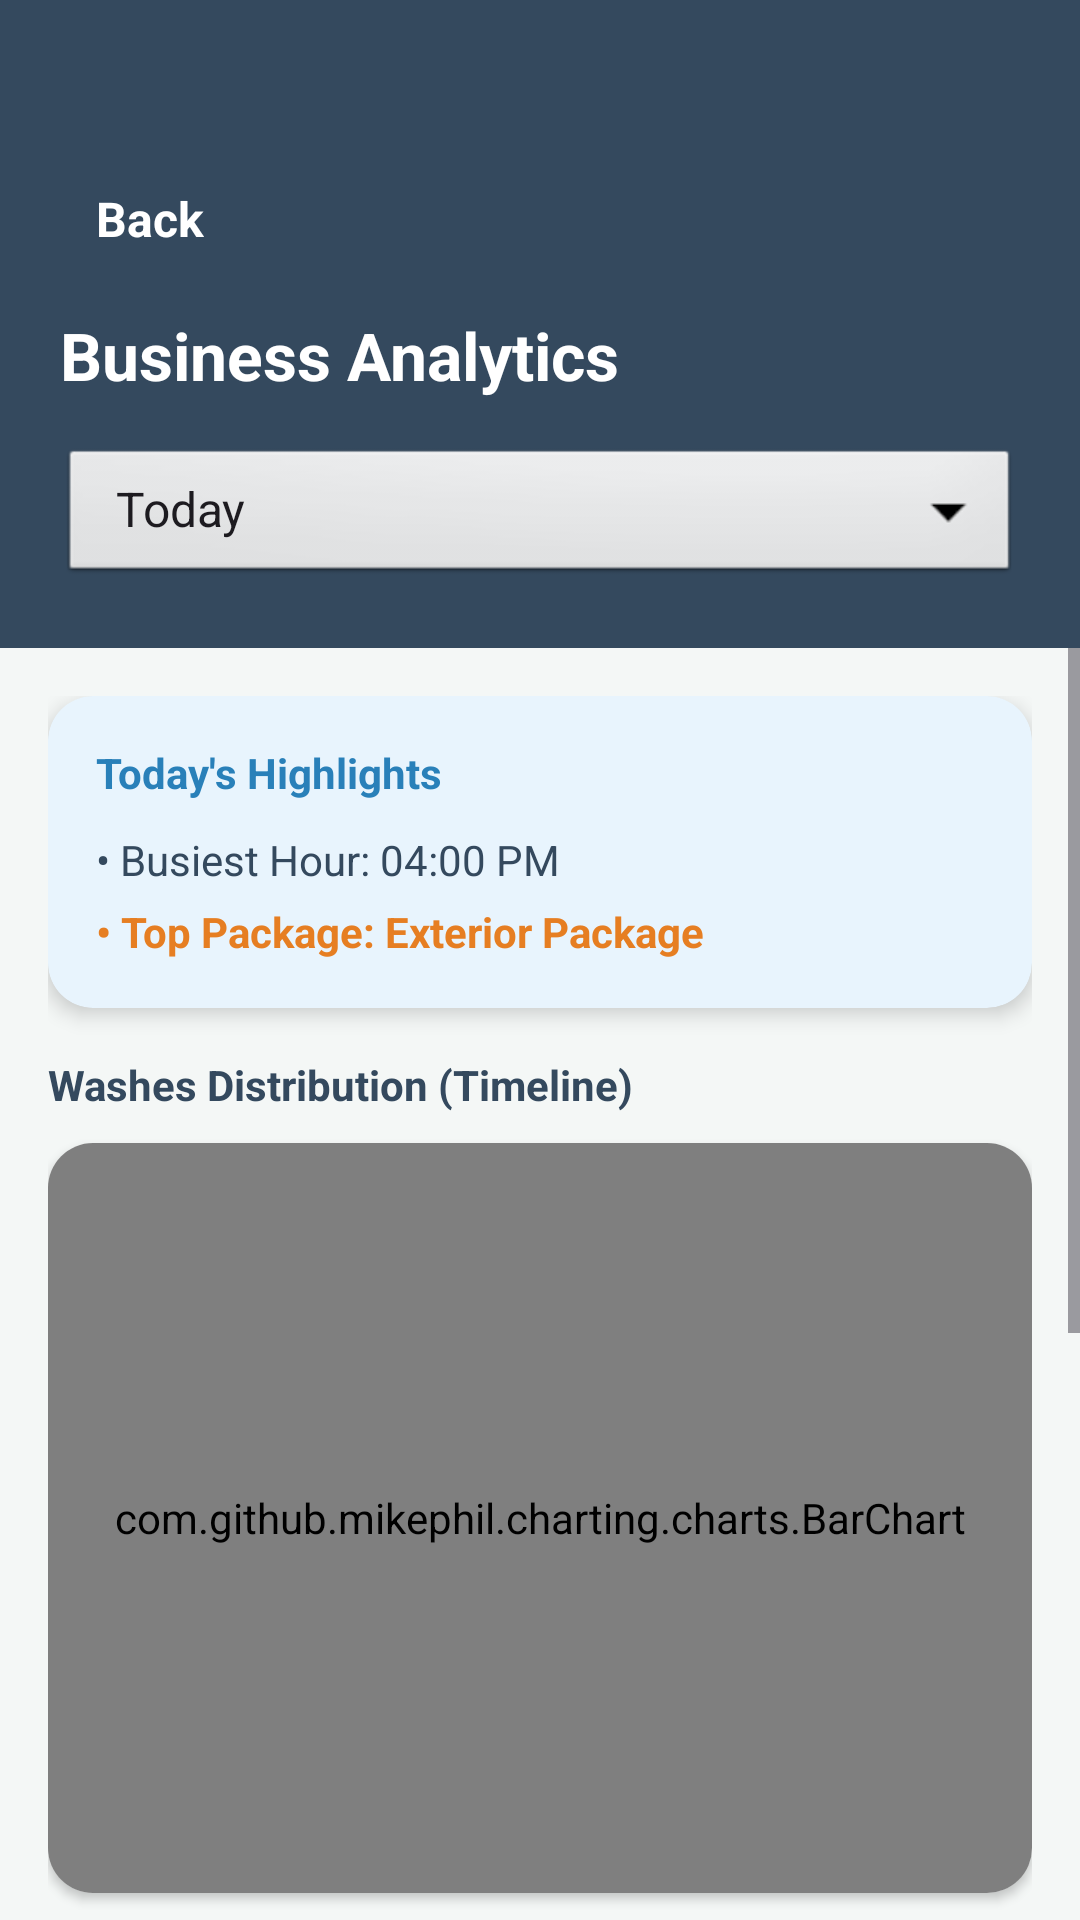

Produce the Android XML layout that renders to this screen, including the resource entries it uses.
<!-- AndroidManifest.xml: application theme Theme.CarWashproject -->
<!-- res/layout/activity_analytics.xml -->
<?xml version="1.0" encoding="utf-8"?>
<LinearLayout
        xmlns:android="http://schemas.android.com/apk/res/android"
        xmlns:app="http://schemas.android.com/apk/res-auto"
        xmlns:tools="http://schemas.android.com/tools"
        android:layout_width="match_parent"
        android:layout_height="match_parent"
        android:orientation="vertical"
        android:background="#F4F7F6">

    <LinearLayout
            android:layout_width="match_parent"
            android:layout_height="wrap_content"
            android:orientation="vertical"
            android:background="#34495E"
            android:padding="20dp">


        <TextView
            android:id="@+id/tvBackAnalytics"
            android:layout_width="wrap_content"
            android:layout_height="wrap_content"
            android:text="Back"
            android:textSize="16sp"
            android:textStyle="bold"
            android:textColor="#FFFFFF"
            android:padding="12dp"
            android:layout_marginTop="30dp"
            android:layout_marginBottom="8dp"
            android:clickable="true"
            android:focusable="true"
            android:background="?attr/selectableItemBackground" />


        <TextView
                android:layout_width="wrap_content"
                android:layout_height="wrap_content"
                android:text="Business Analytics"
                android:textSize="22sp"
                android:textStyle="bold"
                android:textColor="#FFFFFF"/>

        <Spinner
                android:id="@+id/spinnerPeriod"
                android:layout_width="match_parent"
                android:layout_height="48dp"
                android:layout_marginTop="15dp"
                android:background="@android:drawable/btn_dropdown"
                android:entries="@array/analytics_periods" />
    </LinearLayout>

    <ScrollView
            android:layout_width="match_parent"
            android:layout_height="match_parent">

        <LinearLayout
                android:layout_width="match_parent"
                android:layout_height="wrap_content"
                android:orientation="vertical"
                android:padding="16dp">

            <androidx.cardview.widget.CardView
                    android:id="@+id/cardTodayInsights"
                    android:layout_width="match_parent"
                    android:layout_height="wrap_content"
                    app:cardCornerRadius="15dp"
                    app:cardElevation="4dp"
                    android:layout_marginBottom="16dp"
                    app:cardBackgroundColor="#E8F4FD">

                <LinearLayout
                        android:layout_width="match_parent"
                        android:layout_height="wrap_content"
                        android:orientation="vertical"
                        android:padding="16dp">
                    <TextView
                            android:layout_width="wrap_content"
                            android:layout_height="wrap_content"
                            android:text="Today's Highlights"
                            android:textStyle="bold"
                            android:textColor="#2980B9"
                            android:layout_marginBottom="10dp"/>
                    <TextView
                            android:id="@+id/tvTodayPeak"
                            android:layout_width="wrap_content"
                            android:layout_height="wrap_content"
                            android:text="• Busiest Hour: 04:00 PM"
                            android:textColor="#34495E"
                            android:layout_marginBottom="5dp"/>
                    <TextView
                            android:id="@+id/tvTodayPackage"
                            android:layout_width="wrap_content"
                            android:layout_height="wrap_content"
                            android:text="• Top Package: Exterior Package"
                            android:textColor="#E67E22"
                            android:textStyle="bold"/>
                </LinearLayout>
            </androidx.cardview.widget.CardView>

            <androidx.cardview.widget.CardView
                    android:id="@+id/cardPeriodInsights"
                    android:layout_width="match_parent"
                    android:layout_height="wrap_content"
                    app:cardCornerRadius="15dp"
                    app:cardElevation="6dp"
                    android:layout_marginBottom="16dp"
                    android:visibility="gone"
                    app:cardBackgroundColor="#FFFFFF">

                <LinearLayout
                        android:layout_width="match_parent"
                        android:layout_height="wrap_content"
                        android:orientation="vertical"
                        android:padding="20dp">

                    <TextView
                            android:layout_width="wrap_content"
                            android:layout_height="wrap_content"
                            android:text="Weekly/Monthly Operational Insights"
                            android:textStyle="bold"
                            android:textColor="#2C3E50"
                            android:textSize="17sp"
                            android:layout_marginBottom="15dp"/>

                    <TextView android:id="@+id/tvDay1" android:layout_width="wrap_content" android:layout_height="wrap_content" android:text="🥇 Fri: Peak 4PM - 8PM" android:textColor="#27AE60" android:layout_marginBottom="8dp" android:textStyle="bold"/>
                    <TextView android:id="@+id/tvDay2" android:layout_width="wrap_content" android:layout_height="wrap_content" android:text="🥈 Sat: Peak 5PM - 9PM" android:textColor="#2980B9" android:layout_marginBottom="8dp" android:textStyle="bold"/>
                    <TextView android:id="@+id/tvDay3" android:layout_width="wrap_content" android:layout_height="wrap_content" android:text="🥉 Thu: Peak 7PM - 11PM" android:textColor="#8E44AD" android:layout_marginBottom="15dp" android:textStyle="bold"/>

                    <View android:layout_width="match_parent" android:layout_height="1dp" android:background="#ECF0F1" android:layout_marginBottom="15dp"/>

                    <TextView android:id="@+id/tvPeriodTopPackage" android:layout_width="wrap_content" android:layout_height="wrap_content" android:text="🔥 Top Package: Internal Clean (145 times)" android:textColor="#E67E22" android:textStyle="bold"/>
                </LinearLayout>
            </androidx.cardview.widget.CardView>

            <TextView
                    android:layout_width="wrap_content"
                    android:layout_height="wrap_content"
                    android:text="Washes Distribution (Timeline)"
                    android:textStyle="bold"
                    android:textColor="#34495E"
                    android:layout_marginBottom="10dp"/>

            <androidx.cardview.widget.CardView
                    android:layout_width="match_parent"
                    android:layout_height="250dp"
                    app:cardCornerRadius="15dp"
                    android:layout_marginBottom="24dp">
                <com.github.mikephil.charting.charts.BarChart
                        android:id="@+id/barChartTimeline"
                        android:layout_width="match_parent"
                        android:layout_height="match_parent"
                        android:padding="8dp"/>
            </androidx.cardview.widget.CardView>

            <TextView
                    android:layout_width="wrap_content"
                    android:layout_height="wrap_content"
                    android:text="Packages Popularity (%)"
                    android:textStyle="bold"
                    android:textColor="#34495E"
                    android:layout_marginBottom="10dp"/>

            <androidx.cardview.widget.CardView
                    android:layout_width="match_parent"
                    android:layout_height="250dp"
                    app:cardCornerRadius="15dp"
                    android:layout_marginBottom="24dp">
                <com.github.mikephil.charting.charts.PieChart
                        android:id="@+id/pieChartPackages"
                        android:layout_width="match_parent"
                        android:layout_height="match_parent"
                        android:padding="8dp"/>
            </androidx.cardview.widget.CardView>

            <LinearLayout
                    android:id="@+id/layoutStaff"
                    android:layout_width="match_parent"
                    android:layout_height="wrap_content"
                    android:orientation="vertical">

                <TextView
                        android:layout_width="wrap_content"
                        android:layout_height="wrap_content"
                        android:text="Staff Performance Today"
                        android:textStyle="bold"
                        android:textColor="#34495E"
                        android:layout_marginBottom="10dp"/>

                <androidx.recyclerview.widget.RecyclerView
                        android:id="@+id/rvStaffPerformance"
                        android:layout_width="match_parent"
                        android:layout_height="wrap_content"
                        android:nestedScrollingEnabled="false"
                        tools:listitem="@layout/item_staff_performance" />
            </LinearLayout>

        </LinearLayout>
    </ScrollView>
</LinearLayout>
<!-- res/layout/item_staff_performance.xml (included above) -->
<?xml version="1.0" encoding="utf-8"?>
<androidx.cardview.widget.CardView
        xmlns:android="http://schemas.android.com/apk/res/android"
        xmlns:app="http://schemas.android.com/apk/res-auto"
        android:layout_width="match_parent"
        android:layout_height="wrap_content"
        android:layout_margin="8dp"
        app:cardCornerRadius="12dp"
        app:cardElevation="3dp">

    <LinearLayout
            android:layout_width="match_parent"
            android:layout_height="wrap_content"
            android:orientation="horizontal"
            android:padding="16dp"
            android:gravity="center_vertical">

        <ImageView
                android:layout_width="45dp"
                android:layout_height="45dp"
                android:src="@android:drawable/ic_menu_myplaces"
                app:tint="#34495E" />

        <LinearLayout
                android:layout_width="0dp"
                android:layout_height="wrap_content"
                android:layout_weight="1"
                android:orientation="vertical"
                android:layout_marginStart="16dp">

            <TextView
                    android:id="@+id/tvStaffName"
                    android:layout_width="wrap_content"
                    android:layout_height="wrap_content"
                    android:text="Cashier Name"
                    android:textSize="16sp"
                    android:textStyle="bold"
                    android:textColor="#2C3E50" />

            <TextView
                    android:layout_width="wrap_content"
                    android:layout_height="wrap_content"
                    android:text="Employee ID: #123"
                    android:textSize="12sp"
                    android:textColor="#95A5A6" />
        </LinearLayout>

        <LinearLayout
                android:layout_width="wrap_content"
                android:layout_height="wrap_content"
                android:orientation="vertical"
                android:gravity="center">

            <TextView
                    android:id="@+id/tvStaffWashCount"
                    android:layout_width="wrap_content"
                    android:layout_height="wrap_content"
                    android:text="24"
                    android:textSize="20sp"
                    android:textStyle="bold"
                    android:textColor="#2980B9" />

            <TextView
                    android:layout_width="wrap_content"
                    android:layout_height="wrap_content"
                    android:text="Washes"
                    android:textSize="10sp"
                    android:textColor="#7F8C8D" />
        </LinearLayout>

    </LinearLayout>
</androidx.cardview.widget.CardView>
<!-- resources referenced by this layout -->
<resources>
  <string-array name="analytics_periods">
          <item>Today</item>
          <item>This Week</item>
          <item>This Month</item>
      </string-array>
  <style name="Theme.CarWashproject" parent="Base.Theme.CarWashproject" />
  <style name="Base.Theme.CarWashproject" parent="Theme.Material3.DayNight.NoActionBar">
          
          
      </style>
</resources>
